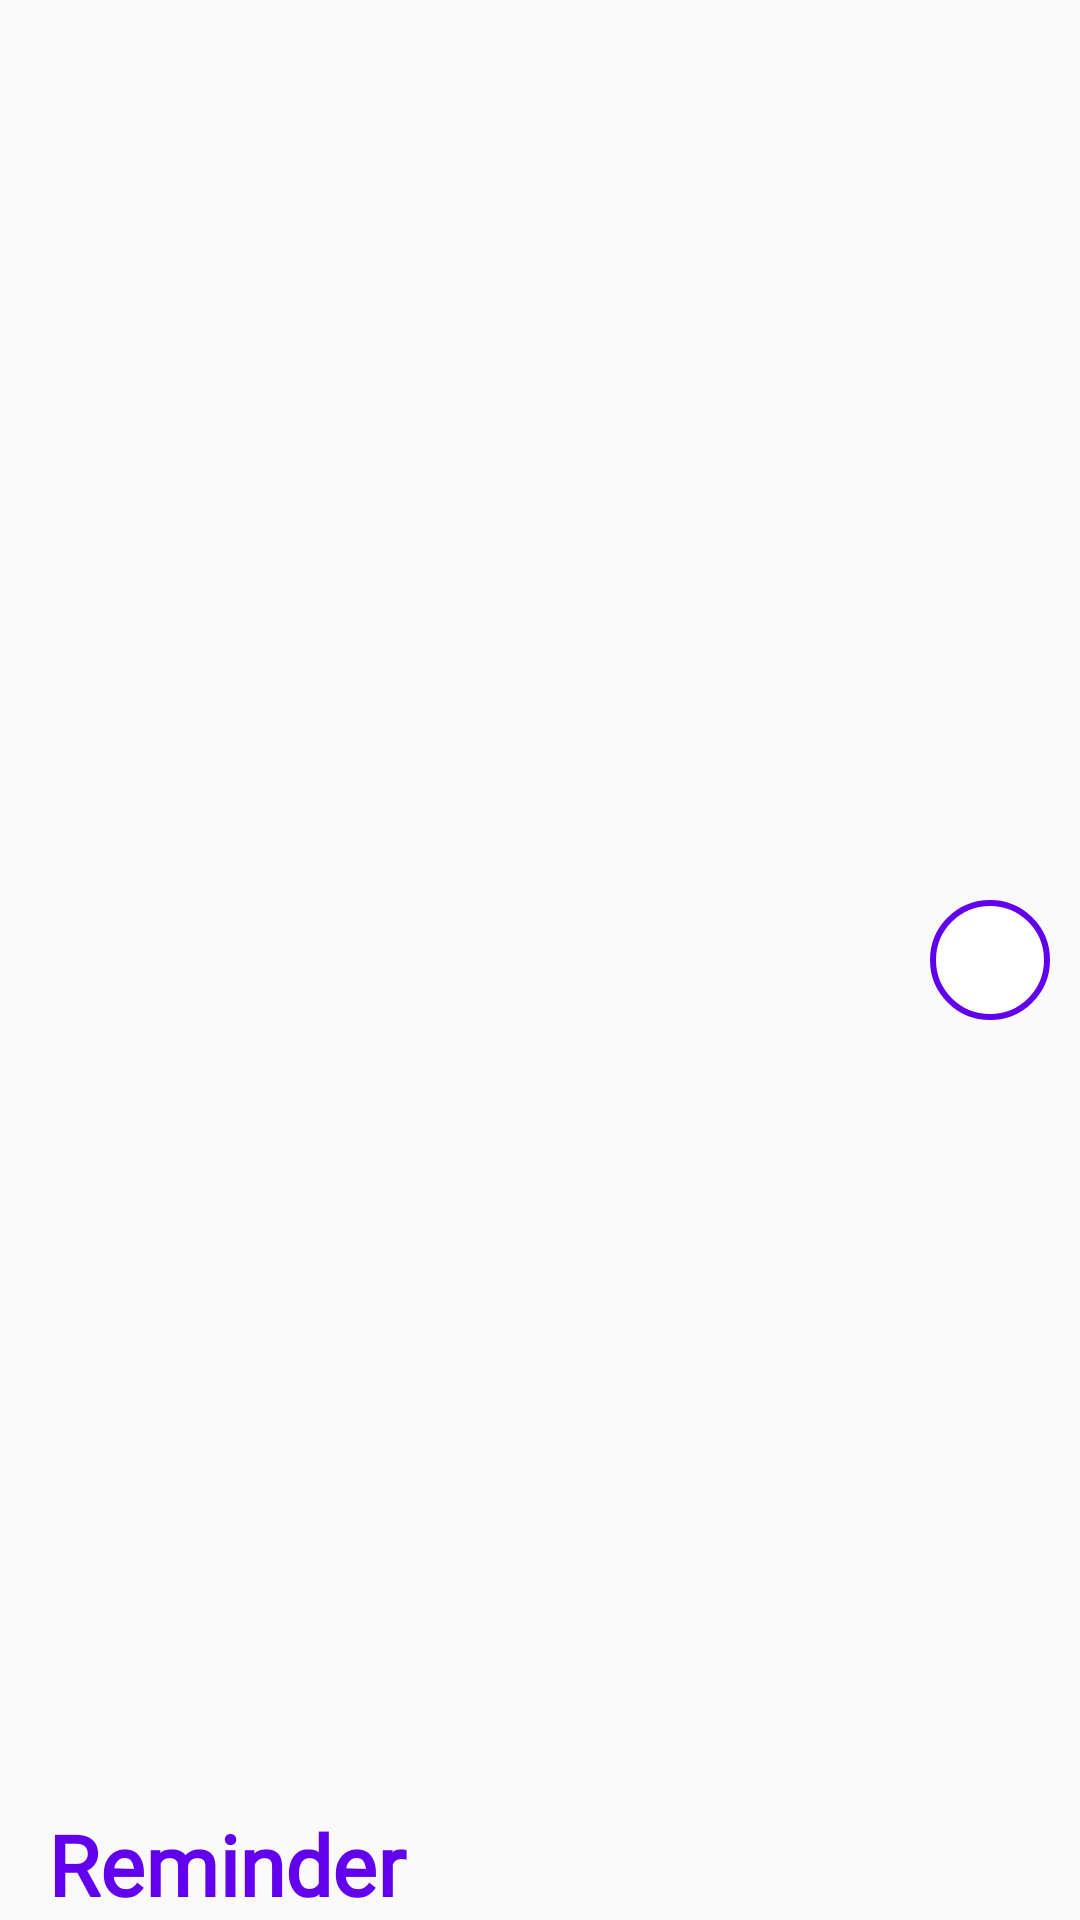

Layout XML and referenced resources for this Android screen:
<!-- AndroidManifest.xml: application theme AppTheme -->
<!-- res/layout/my_toolbar3.xml -->
<androidx.appcompat.widget.Toolbar xmlns:android="http://schemas.android.com/apk/res/android"
    android:layout_width="match_parent"
    android:layout_height="?attr/actionBarSize"
    >

    <RelativeLayout
        android:layout_width="match_parent"
        android:layout_height="match_parent">

        <TextView
            android:layout_width="match_parent"
            android:layout_height="wrap_content"
            android:layout_alignParentBottom="true"
            android:fontFamily="@font/handlee"
            android:text="@string/reminder"
            android:textColor="@color/colorPrimary"
            android:textSize="28sp"
            android:textStyle="bold" />

        <ImageView
            android:id="@+id/add_button"
            android:layout_width="40dp"
            android:layout_height="40dp"
            android:layout_marginRight="10dp"
            android:layout_alignParentRight="true"
            android:layout_centerVertical="true"
            android:background="@drawable/circle_with_border"
            android:src="@drawable/ic_baseline_delete_24"
            android:layout_marginEnd="10dp"
            android:layout_alignParentEnd="true">

        </ImageView>
    </RelativeLayout>
</androidx.appcompat.widget.Toolbar>
<!-- resources referenced by this layout -->
<resources>
  <color name="colorPrimary">#6200EE</color>
  <!-- drawable circle_with_border (drawable) -->
  <?xml version="1.0" encoding="utf-8"?>
  <shape
      xmlns:android="http://schemas.android.com/apk/res/android"
      android:shape="oval">
  
      <stroke
          android:width="2dp"
          android:color="@color/colorPrimary" />
      <solid
          android:color="#FFFF"/>
  
      <size
          android:width="50dp"
          android:height="50dp"/>
  </shape>
  <string name="reminder">Reminder</string>
  <style name="AppTheme" parent="Theme.AppCompat.Light.DarkActionBar">
          
          <item name="colorPrimary">@color/colorPrimary</item>
          <item name="colorPrimaryDark">@color/colorPrimaryDark</item>
          <item name="colorAccent">@color/colorAccent</item>
      </style>
  <color name="colorPrimaryDark">#3700B3</color>
  <color name="colorAccent">#03DAC5</color>
</resources>
